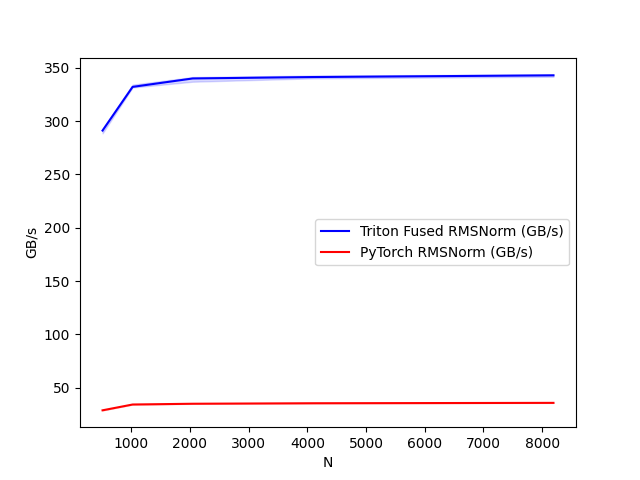

The file beside this chart, header and first rows:
N, Triton Fused RMSNorm (GB/s), PyTorch RMSNorm (GB/s)
512, 291.2, 28.8
1024, 332.1, 34.24
2048, 340, 34.96
4096, 341.3, 35.43
8192, 342.9, 35.79
